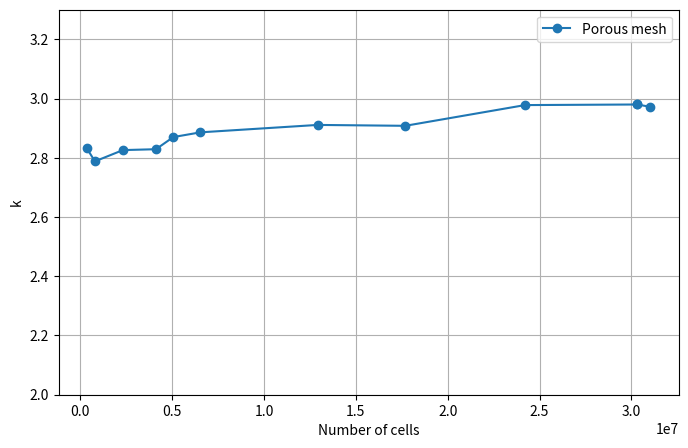

Write the Python code that produced this figure.

porous_data = """
1                 0.00         0.01         0.03         4.0    2                160           349212     1061062     362755     2.832
1                 0.00         0.01         0.03         4.0    3                170           789739     2478207     897380     2.788
1                 0.01         0.03         0.05         4.0    3                170           2312575    6996447     2371173    2.826
1                 0.01         0.03         0.05         4.0    4                170           4112817    12936069    4727550    2.829
1                 0.00         0.50         0.50         1.0    2                170           5058560    15188992    5071984    2.870
1                 0.02         0.06         0.10         4.0    4                170           6537589    20210388    7152326    2.886
1                 0.05         0.10         0.20         4.0    4                170           12921603   39362430    13536339   2.911
2                 0.01         0.03         0.05         4.0    4                170           17689184   53347038    179680522  2.908
2                 0.01         0.03         0.05         4.0    5                170           24209662   74908127    26576614   2.978
1                 0.10         0.15         0.20         4.0    5                160       30316175   93458603    32907032   2.980
1                 0.10         0.15         0.20         4.0    5                170       30316175   93458603    32907032   2.980
1                 0.50         0.50         0.50         1.0    5                160           31040480   93341664    31261136   2.972
"""

grid_data = """
1                 0.00         0.01         0.03         4.0    2                130           357664     1083680     370176     3.090
1                 0.00         0.01         0.03         4.0    3                130           595334     1843376     662223     1.797
1                 0.01         0.03         0.05         4.0    3                130           2426016    7315904     2473184    1.879
1                 0.01         0.03         0.05         4.0    4                130           3361296    10338547    3657883    2.040
1                 0.00         0.50         0.50         1.0    2                130           5086080    15268352    5098000    3.128
1                 0.02         0.06         0.10         4.0    4                130           5956336    18122611    6251851    2.099
1                 0.05         0.10         0.20         4.0    4                130           12340336   37274611    12635851   2.099
2                 0.01         0.03         0.05         4.0    4                130           18972352   57059200    19155152   2.184
2                 0.01         0.03         0.05         4.0    5                130           22523565   68630827    23779919   2.604
1                 0.10         0.15         0.20         4.0    5                130           25954055   79005277    27292752   2.542
1                 0.50         0.50         0.50         1.0    5                130           55669699   170908775   59796337   2.705
"""

# box_3_refinement, thick_1_rel, thick_2_rel, thick_3_rel, ratio, grid_refinement, extractAngle, cells, faces, points, k
def parse_data(data):
    return [tuple(map(float, line.split()[0:])) for line in data.strip().split('\n')]

import matplotlib.pyplot as plt

# Data lists
list1 = parse_data(porous_data)
list2 = parse_data(grid_data)

print(list1)

# Filter out data points where the first value is negative
filtered_list1 = [(x, y) for _, _, _, _, _, _, _, x, _, _, y in list1]
filtered_list2 = [(x, y) for _, _, _, _, _, _, _, x, _, _, y in list2]

# Extract x and y values
x1, y1 = zip(*filtered_list1)
x2, y2 = zip(*filtered_list2)

# Generate the 3cos(x/180*pi) line.
import numpy as np

x = np.linspace(0, 30, 100)
y = 3*np.cos(x/180*np.pi)

# Plot the data
plt.figure(figsize=(8, 5))
plt.plot(x1, y1, label='Porous mesh', marker='o')
#plt.plot(x2, y2, label='Grid mesh', marker='s')

# Customize the plot
#plt.title("Second Value Over First Value")
plt.xlabel("Number of cells")
plt.ylabel("k")
plt.legend()
plt.grid(True)

plt.ylim(2, 3.3)  # Bottom starts at 0.2, top adjusts automatically

# Show the plot
plt.show()
